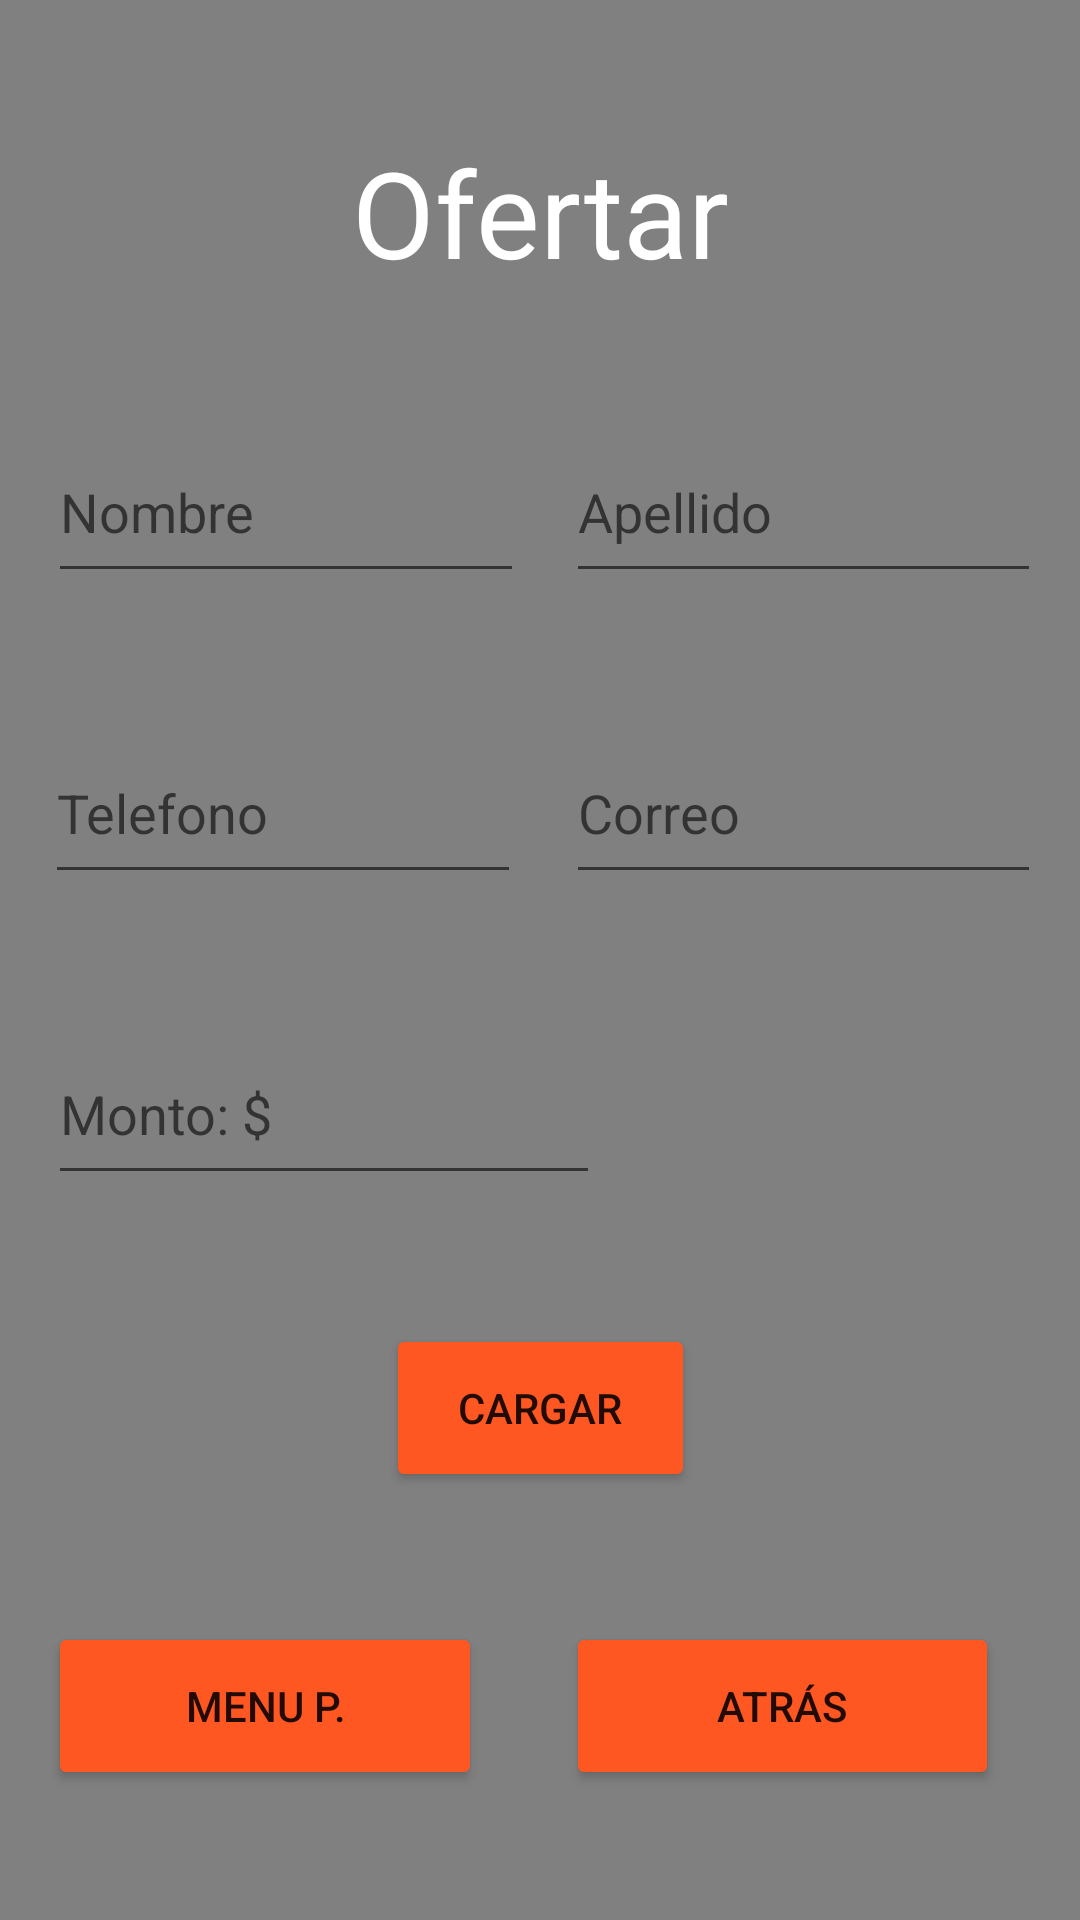

The Android layout XML behind this screen, and the referenced resources:
<!-- AndroidManifest.xml: application theme Theme.MiGaleriaV4 -->
<!-- res/layout/activity_oferta.xml -->
<?xml version="1.0" encoding="utf-8"?>
<androidx.constraintlayout.widget.ConstraintLayout xmlns:android="http://schemas.android.com/apk/res/android"
    xmlns:app="http://schemas.android.com/apk/res-auto"
    xmlns:tools="http://schemas.android.com/tools"
    android:layout_width="match_parent"
    android:layout_height="match_parent"
    android:background="#808080"
    tools:context=".oferta"
    tools:layout_editor_absoluteX="0dp"
    tools:layout_editor_absoluteY="-1dp">

    <EditText
        android:id="@+id/correo"
        android:layout_width="0dp"
        android:layout_height="57dp"
        android:layout_marginEnd="13dp"
        android:ems="10"
        android:hint="Correo"
        android:inputType="textPersonName"
        app:layout_constraintBottom_toTopOf="@+id/monto"
        app:layout_constraintEnd_toEndOf="parent"
        app:layout_constraintStart_toEndOf="@+id/telefono"
        app:layout_constraintTop_toBottomOf="@+id/apellido"
        app:layout_constraintVertical_bias="0.5" />

    <EditText
        android:id="@+id/nombre"
        android:layout_width="0dp"
        android:layout_height="57dp"
        android:layout_marginStart="16dp"
        android:layout_marginEnd="14dp"
        android:ems="10"
        android:hint="Nombre"
        android:inputType="textPersonName"
        app:layout_constraintBottom_toTopOf="@+id/telefono"
        app:layout_constraintEnd_toStartOf="@+id/apellido"
        app:layout_constraintStart_toStartOf="parent"
        app:layout_constraintTop_toBottomOf="@+id/oferta"
        app:layout_constraintVertical_bias="0.5" />


    <TextView
        android:id="@+id/oferta"
        android:layout_width="wrap_content"
        android:layout_height="wrap_content"
        android:layout_marginTop="44dp"
        android:text="Ofertar"
        android:textColor="@color/white"
        android:textSize="40dp"
        app:layout_constraintEnd_toEndOf="parent"
        app:layout_constraintStart_toStartOf="parent"
        app:layout_constraintTop_toTopOf="parent" />

    <EditText
        android:id="@+id/apellido"
        android:layout_width="0dp"
        android:layout_height="57dp"
        android:layout_marginEnd="13dp"
        android:ems="10"
        android:hint="Apellido"
        android:inputType="textPersonName"
        app:layout_constraintBottom_toTopOf="@+id/correo"
        app:layout_constraintEnd_toEndOf="parent"
        app:layout_constraintStart_toEndOf="@+id/nombre"
        app:layout_constraintTop_toBottomOf="@+id/oferta"
        app:layout_constraintVertical_bias="0.5" />

    <EditText
        android:id="@+id/telefono"
        android:layout_width="0dp"
        android:layout_height="57dp"
        android:layout_marginStart="15dp"
        android:layout_marginEnd="15dp"
        android:ems="10"
        android:hint="Telefono"
        android:inputType="number"
        app:layout_constraintBottom_toTopOf="@+id/monto"
        app:layout_constraintEnd_toStartOf="@+id/correo"
        app:layout_constraintStart_toStartOf="parent"
        app:layout_constraintTop_toBottomOf="@+id/nombre"
        app:layout_constraintVertical_bias="0.5" />

    <Button
        android:id="@+id/menuPrincipaldeOferta"
        android:layout_width="0dp"
        android:layout_height="56dp"
        android:layout_marginStart="16dp"
        android:layout_marginEnd="28dp"
        android:backgroundTint="#FF5722"
        android:onClick="menuPrincipal"
        android:text="Menu P."
        app:layout_constraintBottom_toBottomOf="parent"
        app:layout_constraintEnd_toStartOf="@+id/volverOferta"
        app:layout_constraintStart_toStartOf="parent"
        app:layout_constraintTop_toBottomOf="@+id/cargaOferta"
        app:layout_constraintVertical_bias="0.5" />

    <Button
        android:id="@+id/volverOferta"
        android:layout_width="0dp"
        android:layout_height="56dp"
        android:layout_marginEnd="27dp"
        android:backgroundTint="#FF5722"
        android:onClick="atras"
        android:text="Atrás"
        app:layout_constraintBottom_toBottomOf="parent"
        app:layout_constraintEnd_toEndOf="parent"
        app:layout_constraintStart_toEndOf="@+id/menuPrincipaldeOferta"
        app:layout_constraintTop_toBottomOf="@+id/cargaOferta"
        app:layout_constraintVertical_bias="0.5" />

    <Button
        android:id="@+id/cargaOferta"
        android:layout_width="103dp"
        android:layout_height="56dp"
        android:backgroundTint="#FF5722"
        android:onClick="cargarOferta"
        android:text="Cargar"
        app:layout_constraintBottom_toTopOf="@+id/menuPrincipaldeOferta"
        app:layout_constraintEnd_toEndOf="parent"
        app:layout_constraintStart_toStartOf="parent"
        app:layout_constraintTop_toBottomOf="@+id/monto"
        app:layout_constraintVertical_bias="1.0" />

    <EditText
        android:id="@+id/monto"
        android:layout_width="184dp"
        android:layout_height="57dp"
        android:layout_marginStart="1dp"
        android:ems="10"
        android:hint="Monto: $"
        android:inputType="number"
        app:layout_constraintBottom_toTopOf="@+id/cargaOferta"
        app:layout_constraintStart_toStartOf="@+id/telefono"
        app:layout_constraintTop_toBottomOf="@+id/correo"
        app:layout_constraintVertical_bias="0.5" />
</androidx.constraintlayout.widget.ConstraintLayout>
<!-- resources referenced by this layout -->
<resources>
  <style name="Theme.MiGaleriaV4" parent="Theme.MaterialComponents.DayNight.DarkActionBar">
          
          <item name="colorPrimary">@color/purple_500</item>
          <item name="colorPrimaryVariant">@color/purple_700</item>
          <item name="colorOnPrimary">@color/white</item>
          
          <item name="colorSecondary">@color/teal_200</item>
          <item name="colorSecondaryVariant">@color/teal_700</item>
          <item name="colorOnSecondary">@color/black</item>
          
          <item name="android:statusBarColor">?attr/colorPrimaryVariant</item>
          
      </style>
  <!-- not gathered from this repository: default colours our renderer supplied (Android Studio template values) -->
  <color name="purple_500">#FF6200EE</color>
  <color name="purple_700">#FF3700B3</color>
  <color name="teal_200">#FF03DAC5</color>
  <color name="teal_700">#FF018786</color>
  <color name="black">#FF000000</color>
  <color name="white">#FFFFFFFF</color>
</resources>
